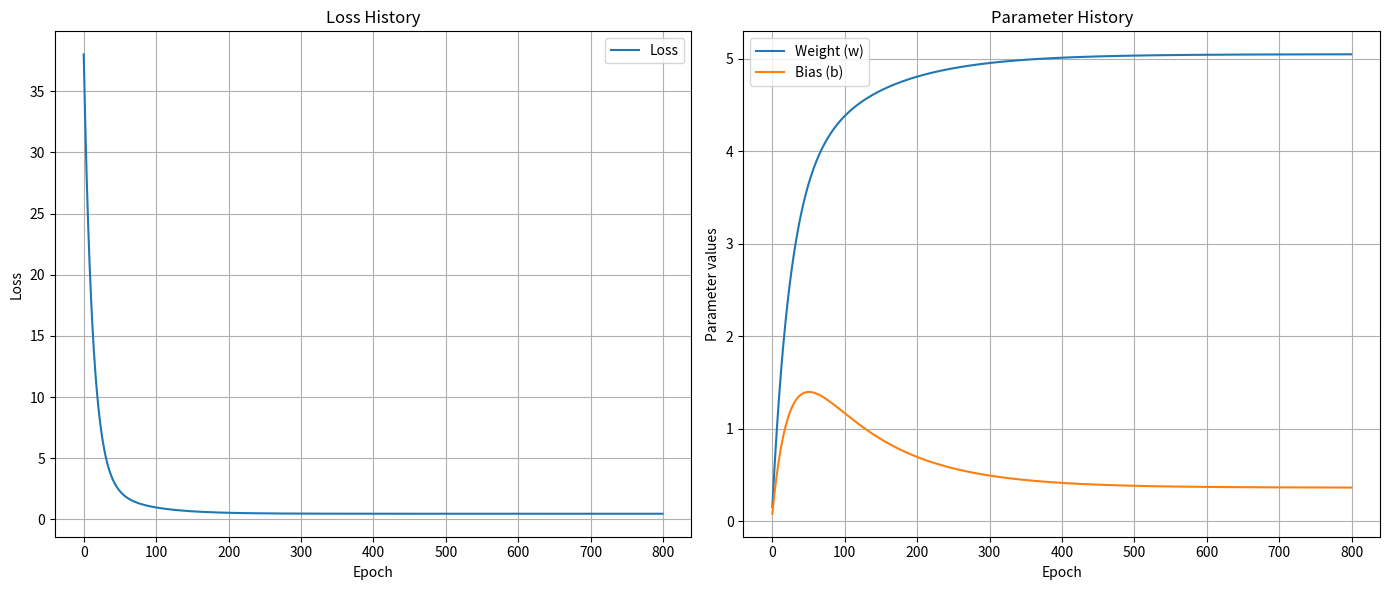

This figure's Python source:
#%%
import numpy as np

import matplotlib.pyplot as plt

# Initialize some parameters
np.random.seed(0)  # For reproducibility
x = np.random.randn(10, 1)
y = 5 * x + np.random.randn(10, 1)  # Adding noise to y

# Parameters
w = 0.0 
b = 0.0 
# Hyperparameter
learning_rate = 0.01

def compute_loss(y, yhat):
    """
    Calculate the Mean Squared Error (MSE) loss.
    
    Parameters:
    y (np.ndarray): True values.
    yhat (np.ndarray): Predicted values.
    
    Returns:
    float: The MSE loss.
    """
    loss = np.mean((y - yhat) ** 2)
    return loss

def descend(x, y, w, b, learning_rate):
    """
    Perform one step of gradient descent.
    
    Parameters:
    x (np.ndarray): Input features.
    y (np.ndarray): True values.
    w (float): Weight parameter.
    b (float): Bias parameter.
    learning_rate (float): Learning rate for gradient descent.
    
    Returns:
    tuple: Updated weights and bias.
    """
    N = len(y)
    yhat = w * x + b
    dldw = -2 * np.sum(x * (y - yhat)) / N
    dldb = -2 * np.sum(y - yhat) / N
    
    w -= learning_rate * dldw
    b -= learning_rate * dldb
    
    return w, b

# Initialize lists to store loss and parameters history
loss_history = []
w_history = []
b_history = []

# Iteratively make updates
for epoch in range(800): 
    w, b = descend(x, y, w, b, learning_rate)
    yhat = w * x + b
    loss = compute_loss(y, yhat)
    loss_history.append(loss)
    w_history.append(w)
    b_history.append(b)
    if epoch % 100 == 0:  # Print every 100 epochs
        print(f'Epoch {epoch} loss is {loss:.4f}, parameters w: {w:.4f}, b: {b:.4f}')

# Plotting the loss and parameter history
plt.figure(figsize=(14, 6))

# Loss history
plt.subplot(1, 2, 1)
plt.plot(loss_history, label='Loss')
plt.xlabel('Epoch')
plt.ylabel('Loss')
plt.title('Loss History')
plt.grid(True)
plt.legend()

# Parameter history
plt.subplot(1, 2, 2)
plt.plot(w_history, label='Weight (w)')
plt.plot(b_history, label='Bias (b)')
plt.xlabel('Epoch')
plt.ylabel('Parameter values')
plt.title('Parameter History')
plt.grid(True)
plt.legend()

plt.tight_layout()
plt.show()

w, b, x, y

# %%
